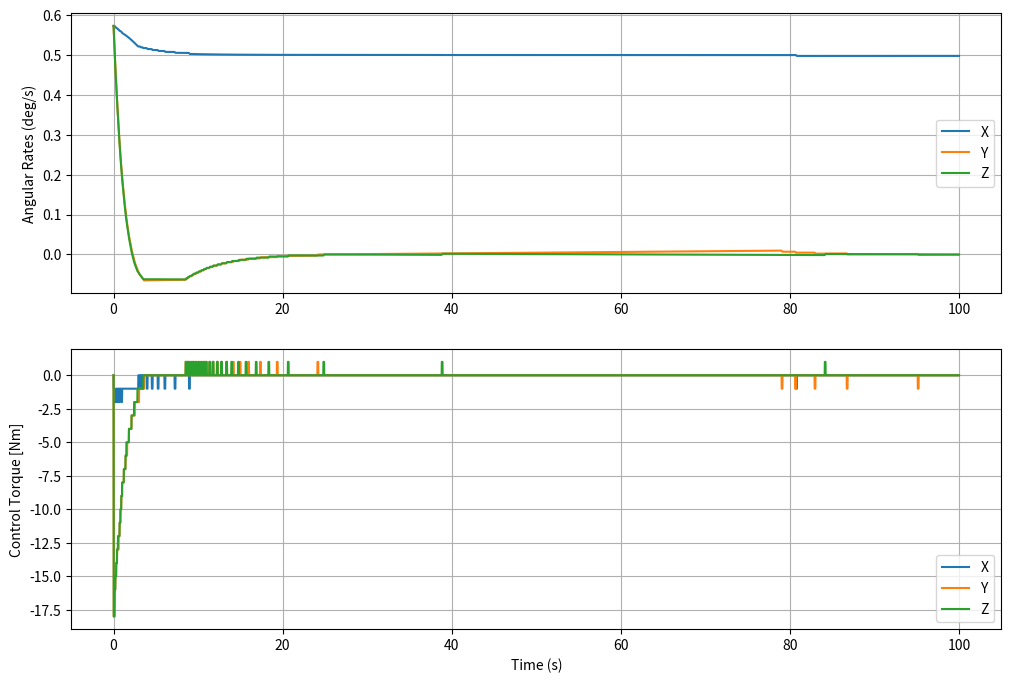
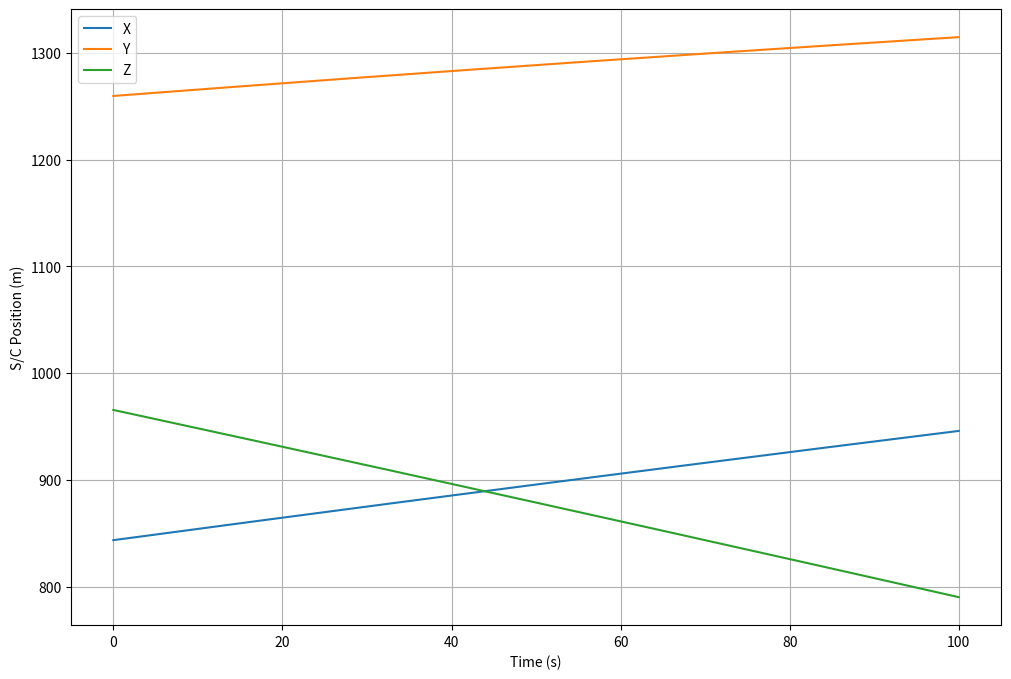
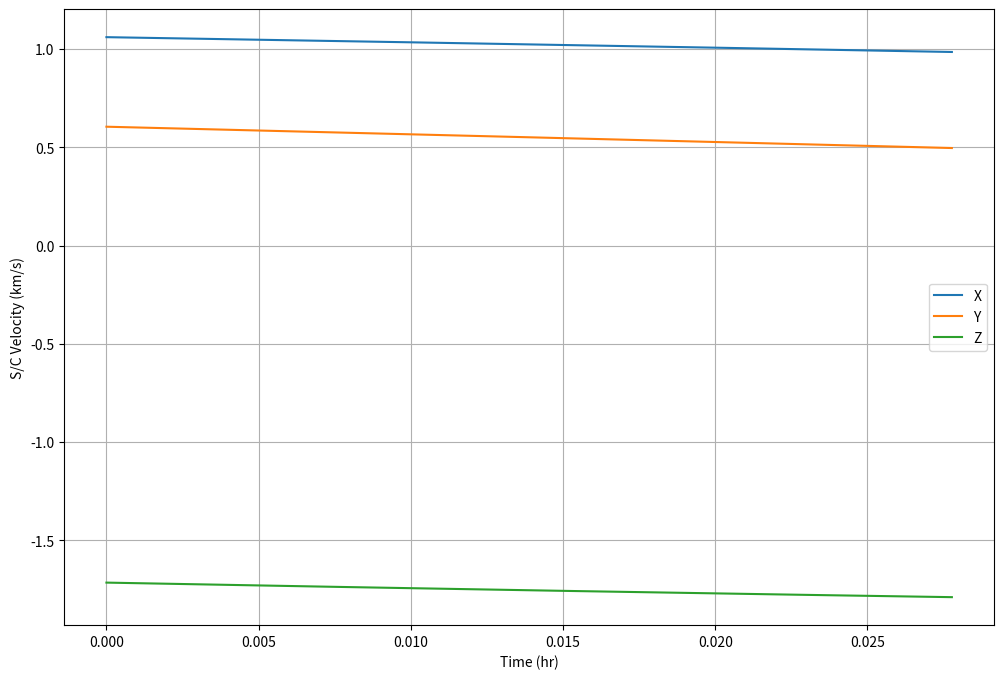
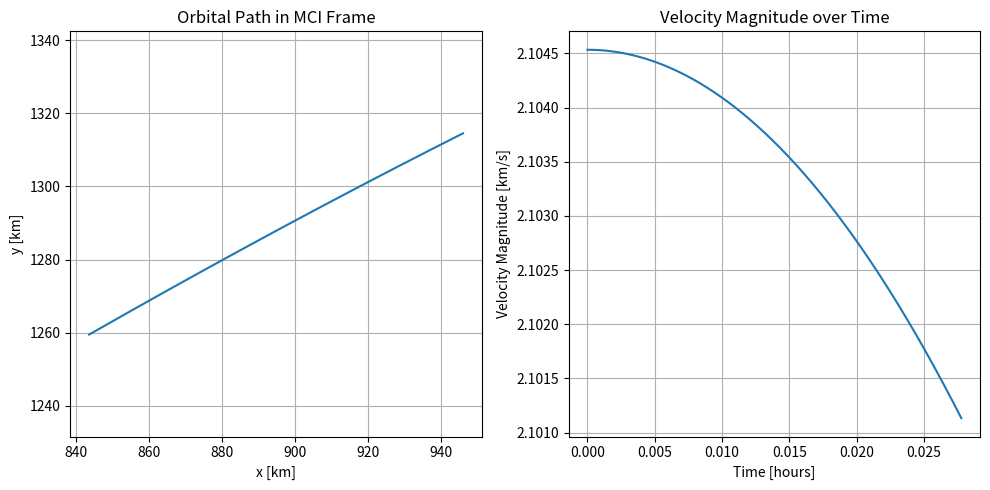

These figures' Python source, in order:
import numpy as np
from matplotlib import pyplot as plt
from scipy.spatial.transform import Rotation as R


# Define SpaceCraft Class
# Contains parameters for Spacecraft as well as helper functions to be used for simulation
class Spacecraft:
    def __init__(self):
        # S/C Moment of Inertia Matrix [kg-m^2]
        self.I_SC = np.array([
            [2402.52, 36.33, 78.17],
            [36.33, 2072.58, -67.71],
            [78.17, -67.71, 2022.10]
        ])
        # Get inverse
        self.I_SC_inv = np.linalg.inv(self.I_SC)

        # Max Control Torques of RCS Thrusters [Nm]
        self.max_torque = np.array([320.0, 220.0, 220.0])

        # LLO Orbit Parameters
        self.inclination = np.deg2rad(102.6) # [rad] inclination
        self.raan = np.deg2rad(-132.0) # [rad] Long of Ascending Node 
        self.arg_peri = np.deg2rad(146.6) # [rad] Argument of Periapsis
        self.nu = 0 # [rad] True anomaly

        self.orbit_period =  8.2 # [hr] Orbital Period

        self.moon_radius = 1737.4 # [km] moon radius
        self.moon_mu = 4902.8001 # [km^3/s^2] Lunar gravitational constant 

        self.peri_alt = 59.9 # [km] Periapsis Alt
        self.apo_alt = 6016.1 # [km] Apoapsis Alt
        self.ra = self.apo_alt + self.moon_radius # [km] Periapsis Radius
        self.rp = self.peri_alt + self.moon_radius # [km] Apoapsis Radius
        self.semi_a = (self.ra + self.rp) / 2 # [km] Semi-Major Axis
        self.ecc = (self.ra - self.rp) / (self.ra + self.rp)


        # Set Initial Conditions State Vector: [pos, vel, attitude quat, angular velocity]

        # Convert orbital elements into position and velocity vector (In MCI Frame) as IC
        # Position and Velocity Inertial frame [m], [m/s]
        r0, v0 = self.get_inertial_pos_vel_from_orbit() # Returns as km and km/s
        self.r0 = r0  # [km] Position Inertial Frame 
        self.v0 = v0  # [km/s] Velocity Inertial Frame
        self.q0 = R.from_quat([0, 0, 0, 1]) # Scalar last is assumed by default, MCI to Body Frame
        self.w0 =  np.array([0.01, 0.01, 0.01])  # Initial angular rates [rad/s]

        self.x_IC = np.concatenate([self.r0, self.v0, self.q0.as_quat(), self.w0]) # S/C Initial State Vector
        self.u_IC = np.array([0, 0, 0]) # Initial controls if needed


        # Simulation Parameters (Static)
        self.dt_sim = 0.01 # 100 Hz

    def get_inertial_pos_vel_from_orbit(self):
        # Calculate semi-latus rectum
        l = self.semi_a * (1-self.ecc**2)
        # Get Specific Angular Momentum
        h = np.sqrt(l*self.moon_mu)
        # Position and Velocity vectory in Perifocal Frame
        r_w = h**2 / self.moon_mu / (1 + self.ecc * np.cos(self.nu)) * np.array((np.cos(self.nu), np.sin(self.nu), 0))
        v_w = self.moon_mu / h * np.array((-np.sin(self.nu), self.ecc + np.cos(self.nu), 0))
        # DCM Perifocal frame to MCI frame
        C_pf2mci = R.from_euler("ZXZ", [self.raan, self.inclination, self.arg_peri])
        r_I = C_pf2mci.as_matrix() @ r_w
        v_I = C_pf2mci.as_matrix() @ v_w

        return r_I, v_I
    
    def get_time_window(self, num_orbits):
        # Function to help get a time window based on number of orbits
        period = 2*np.pi * np.sqrt((self.semi_a**3)/self.moon_mu) # seconds
        tFinal = period*num_orbits
        return tFinal
    
    def gravity_gradient_torque(self, r_I, R_i2b):
        # From Wertz https://link.springer.com/book/10.1007/978-94-009-9907-7
        # Assume geometric center and center of mass of vehicle are the same
        # Rotation from inertial frame to body frame
        C_i2b = R_i2b.as_matrix()
        r_B = C_i2b @ r_I
        # Get unit vec of r_B
        r_mag_B = np.linalg.norm(r_B)
        if r_mag_B < 1e-10:  # Add numerical stability check
            return np.zeros(3)
        r_B_unit = r_B / r_mag_B
         # Verify unit vector (optional)
        r_B_unit = r_B_unit / np.linalg.norm(r_B_unit)

        # Gravity Gradient torque
        temp = 3 * self.moon_mu / (r_mag_B**3)
        return temp * np.cross(r_B_unit, self.I_SC @ r_B_unit)

    
    def spacecraft_dynamics(self, x, u):
        # Spacecraft Rigid Body Equations of Motion
        # Extract states x = r0, v0, q0.as_quat(), w0

        r = x[0:3] # R_I
        v = x[3:6] # v_I
        # Scipy automatically normalized quaterion
        # https://docs.scipy.org/doc/scipy/reference/generated/scipy.spatial.transform.Rotation.from_quat.html
        R_i2b = R.from_quat(x[6:10]) # qi2b
        w = x[10:13] # w_b_n_Brf
        # Skew Symmetric Matrix
        w_skew = np.array([
            [0, -w[2], w[1]],
            [w[2], 0, -w[0]],
            [-w[1], w[0], 0]
        ])

        # Quaternion Kinematics
        q = R_i2b.as_quat()
        q_matrix = np.array([
            [q[3], -q[2], q[1]],
            [q[2], q[3], -q[0]],
            [-q[1], q[0], q[3]],
            [-q[0], -q[1], -q[2]]
        ])

        q_dot = (0.5) * (q_matrix @ w)

        # Gravity Gradient Torque (In Body Frame)
        L_gg_b = self.gravity_gradient_torque(r, R_i2b)
        # Sum Moments
        L = u + L_gg_b
        # Angular Acceleration (Body Frame)
        w_dot_b_n_Brf = self.I_SC_inv @ ( (-w_skew @ (self.I_SC @ w)) + L)

        # Translational Dynamics
        # Gravity Model
        # From Wertz https://link.springer.com/book/10.1007/978-94-009-9907-7
        r_dot = v # Inertial Frame
        # Model with Keplerian Motion (2-body)
        # Assume M_moon >> M_sc
        # https://tfaws.nasa.gov/wp-content/uploads/Rickman-Presentation.pdf
        r_I_mag = np.linalg.norm(r)
        v_dot = -self.moon_mu * r / (r_I_mag**3)# Translational Acceleration in Inertial Frame

        # Concatenate
        #r_dot = r_dot.flatten()
        #v_dot = v_dot.flatten()
        #q_dot = q_dot.flatten()
        #w_dot_b_n_Brf = w_dot_b_n_Brf.flatten()
        x_dot = np.concatenate([r_dot, v_dot, q_dot, w_dot_b_n_Brf]) # S/C Initial State Vector
        return x_dot
    
    def rk4_step(self, t, x, u):
        # Runge-Kutta 4 integration step
        f1 = self.spacecraft_dynamics(x, u)
        f2 = self.spacecraft_dynamics(x + 0.5*self.dt_sim*f1, u)
        f3 = self.spacecraft_dynamics(x + 0.5*self.dt_sim*f2, u)
        f4= self.spacecraft_dynamics(x + self.dt_sim*f3, u)

        return (x + (self.dt_sim/6.0) * (f1 + 2*f2 + 2*f3 + f4))

def pi_controller(x, target, Kp, Ki, integral_error, I_SC):
    rate_rad = x[10:13]
    rate_error = target - rate_rad
    integral_limit = np.array([100.0, 50.0, 50.0])
    integral_error += rate_error * 0.05
    integral_error = np.clip(integral_error, -integral_limit, integral_limit)
    # Cross coupling term
    cross_coupling = np.cross(rate_rad, I_SC @ rate_rad)

    u = (Kp * rate_error) + (Ki * integral_error) + cross_coupling
    return u, integral_error

class ThrusterController:
    def __init__(self):
        # System parameters
        self.fsw_timestep = 0.1  # Flight software timestep (seconds)
        self.max_torque = np.array([320.0, 220.0, 220.0])  # [X, Y, Z] in N.m
        
        # Deadband threshold (5% of max torque)
        self.deadband_percentage = np.array([0.005, 0.005, 0.005])  # Tighter X-axis deadband
        self.deadband = self.max_torque * self.deadband_percentage
        
    def apply_deadband(self, torque):
        """Apply deadband to prevent thruster chattering near zero"""
        # For x-axis command sbelow +/-16 Nm is ignored
        # For y/z axis commands below +/- 11Nm is ignored
        return np.where(np.abs(torque) < self.deadband, 0, torque)
    
    def compute_pulse_command(self, desired_torque):
        """
        Compute thruster pulse commands based on desired torque and FSW timestep
        
        Parameters:
        desired_torque: numpy.ndarray - Desired torque for each axis [X, Y, Z] in N.m
        
        Returns:
        tuple: (pulse_widths, directions)
            - pulse_widths: Duration thruster should be on at full force (in seconds)
            - directions: Direction for each axis (1 or -1)
        """
        # Apply deadband
        torque = self.apply_deadband(desired_torque)
        
        # Determine direction (1 or -1)
        directions = np.sign(torque)
        directions = np.where(directions == 0, 1, directions)  # Replace 0 with 1
        
        # Calculate required pulse width based on torque ratio
        magnitude_ratio = np.abs(torque) / self.max_torque
        pulse_widths = magnitude_ratio * self.fsw_timestep
        
        # Clip pulse widths to FSW timestep
        pulse_widths = np.clip(pulse_widths, 0, self.fsw_timestep)
        
        return pulse_widths, directions
    def torque_to_command(self, u):
        """
        Convert desired torque to thruster commands
        
        Parameters:
        u: numpy.ndarray - Desired torque for each axis [X, Y, Z] in N.m
        
        Returns:
        dict: Command parameters for each axis including timing and scaling
        """
        if not isinstance(u, np.ndarray):
            u = np.array(u)
            
        if u.shape != (3,):
            raise ValueError("Input torque must be a 3-element array [X, Y, Z]")
        
        pulse_widths, directions = self.compute_pulse_command(u)
        
        # Create command structure
        commands = {
            'pulse_widths': pulse_widths,    # Duration of pulse in seconds
            'directions': directions,         # Direction of thrust (+1 or -1)
            'timestep': self.fsw_timestep    # FSW timestep for reference
        }
        
        return commands

# Main simulation loop
if __name__ == "__main__":

    spacecraft_obj = Spacecraft()
    #spacecraft_obj.dt_sim = 0.1
    # Set time vector
    #num_orbits = 1
    #tFinal = spacecraft_obj.get_time_window(num_orbits) / 4
    #spacecraft_obj.dt_sim = 0.05
    #tFinal = 3600.0 / 4
    tFinal = 100
    t = 0.0
    dt_control = 0.1
    dt_pwm = 0.1
    t_next_control = 0.0

    # Storage for results
    times = []
    states = []
    controls = []

    # Control Params
    target = np.array([np.deg2rad(0.5), 0., 0.])  # Target angular rates

    #ts = 10
    Kp = np.array([1500.0, 1800.0, 1800.0])
    Ki = np.array([800.0, 800.0, 800.0])
    integral_error = np.zeros(3)
    # ICs
    state = spacecraft_obj.x_IC
    u = spacecraft_obj.u_IC
    u_torque = spacecraft_obj.u_IC
    duty_cycle = np.array([0, 0, 0])
    pwm_signal = np.array([0, 0, 0])
    signs = np.array([1, 1, 1])

    converter = ThrusterController()

    commands = converter.torque_to_command(u)
    duty_cycle = commands["pulse_widths"]
    signs = commands["directions"]
    while t < tFinal:
        # Store current state
        times.append(t)
        states.append(state.copy())
        controls.append(u_torque.copy())

        print(t)

        # Controls
        if t >= t_next_control:
            # Get control torques (3 axis)
            u, integral_error = pi_controller(state, target, Kp, Ki, integral_error, spacecraft_obj.I_SC)
            commands = converter.torque_to_command(u)
            duty_cycle = commands["pulse_widths"]
            signs = commands["directions"]
            t_next_control = t_next_control + dt_control


        # Thruster model
        i = 0
        for signal in duty_cycle:
            # If thruster pulsewidth command is equal to or greater than FSW timestep
            # Thruster stays on continuously 
            if signal >= dt_control:
                u_torque[i] = signs[i]*spacecraft_obj.max_torque[i] # T max
            else:
                u_torque[i] = signs[i]*spacecraft_obj.max_torque[i]*(duty_cycle[i]/dt_control)
            i = i + 1
        # Step dynamics
        state= spacecraft_obj.rk4_step(t, state, u_torque)

        t = t + spacecraft_obj.dt_sim
    # Get Angular Rates [pos, vel, attitude quat, angular velocity]
    states = np.asarray(states)
    controls = np.asarray(controls)
    times = np.array(times)
    #rates_deg = np.rad2deg(states[:, 10:13])
    rates_rad = states[:, 10:13]


    plt.figure(figsize=(12, 8))
    plt.subplot(211)
    plt.plot(times, np.rad2deg(rates_rad))
    plt.ylabel('Angular Rates (deg/s)')
    plt.legend(['X', 'Y', 'Z'])
    plt.grid(True)
    plt.subplot(212)
    plt.plot(times, controls)
    plt.xlabel('Time (s)')
    plt.ylabel('Control Torque [Nm]')
    plt.legend(['X', 'Y', 'Z'])
    plt.grid(True)

    r = states[:, 0:3]
    plt.figure(figsize=(12, 8))
    plt.plot(times, r)
    plt.ylabel('S/C Position (m)')
    plt.legend(['X', 'Y', 'Z'])
    plt.grid(True)
    plt.xlabel('Time (s)')

    v = states[:, 3:6]
    plt.figure(figsize=(12, 8))
    plt.plot(times / 3600, v)
    plt.ylabel('S/C Velocity (km/s)')
    plt.legend(['X', 'Y', 'Z'])
    plt.grid(True)
    plt.xlabel('Time (hr)')

    plt.figure(figsize=(10, 5))
    plt.subplot(1, 2, 1)
    plt.plot(r[:, 0], r[:, 1], label='Orbit path')
    plt.xlabel('x [km]')
    plt.ylabel('y [km]')
    plt.title('Orbital Path in MCI Frame')
    plt.axis('equal')
    plt.grid()

    # Plot velocity magnitude over time
    vel_magnitude = np.linalg.norm(v, axis=1)
    plt.subplot(1, 2, 2)
    plt.plot(times / 3600, vel_magnitude)  # Convert time to hours
    plt.xlabel('Time [hours]')
    plt.ylabel('Velocity Magnitude [km/s]')
    plt.title('Velocity Magnitude over Time')
    plt.grid()


    plt.tight_layout()

    plt.show()


            
        

    





